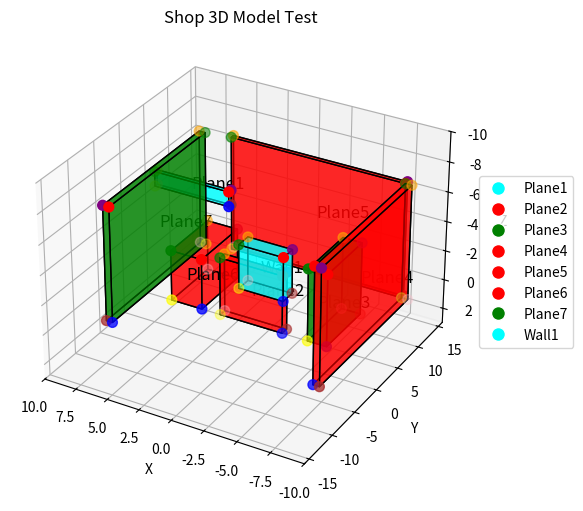

Write Python code to recreate this figure.
import numpy as np
import matplotlib.pyplot as plt
from mpl_toolkits.mplot3d import Axes3D
from mpl_toolkits.mplot3d.art3d import Poly3DCollection

# Constants for 3D plot limits and cube data
X_LIMITS = (-10, 10)
Y_LIMITS = (-16, 16)
Z_LIMITS = (-10, 3)

CUBES_INFO = [
    {
        "name": "Plane1",
        "color": "cyan",
        "face_points": [
            [4, 7, -5],
            [10, 7, -5],
            [4, 7, -4]
        ],
        "depth_point": [0, 7.5, 0],
        "invert_x": True,
        "invert_y": True,
        "record_face": 0
    },
    {
        "name": "Plane2",
        "color": "red",
        "face_points": [
            [-1, 5, -1],
            [4, 5, -1],
            [-1, 5, 3]
        ],
        "depth_point": [0, 6, 0],
        "invert_x": True,
        "invert_y": True,
        "record_face": 0
    },
    {
        "name": "Plane3",
        "color": "green",
        "face_points": [
            [-4.5, 5, -2],
            [-3, 5, -2],
            [-4.5, 5, 3]
        ],
        "depth_point": [0, 13, 0],
        "invert_x": True,
        "invert_y": True,
        "record_face": 0
    },
    {
        "name": "Plane4",
        "color": "red",
        "face_points": [
            [-6, -2.5, -5],
            [-6, 18.5, -5],
            [-6, -2.5, 3]
        ],
        "depth_point": [-6.5, 0, 0],
        "invert_x": True,
        "invert_y": True,
        "record_face": 1
    },
    {
        "name": "Plane5",
        "color": "red",
        "face_points": [
            [-6, 18.5, -5],
            [8, 18.5, -5],
            [-6, 18.5, 3]
        ],
        "depth_point": [0, 19, 0],
        "invert_x": True,
        "invert_y": True,
        "record_face": 0
    },
    {
        "name": "Plane6",
        "color": "red",
        "face_points": [
            [5.5, 5, -0.5],
            [8, 5, -0.5],
            [5.5, 5, 3]
        ],
        "depth_point": [0, 13, 0],
        "invert_x": True,
        "invert_y": True,
        "record_face": 0
    },
    {
        "name": "Plane7",
        "color": "green",
        "face_points": [
            [10, -2.5, -5],
            [10, 18, -5],
            [10, -2.5, 3]
        ],
        "depth_point": [10.5, 0, 0],
        "invert_x": True,
        "invert_y": False,
        "record_face": 1
    },
    {
        "name": "Wall1",
        "color": "cyan",
        "face_points": [
            [-1.75, 3, -3],
            [1.75, 3, -3],
            [-1.75, 3, 0]
        ],
        "depth_point": [0, 5, 0],
        "invert_x": True,
        "invert_y": True,
        "record_face": 0
    },
#     {
#         "name": "Wall2",
#         "color": "red",
#         "face_points": [
#             [-2, -3, -3],
#             [-2, 3, -3],
#             [-2, -3, 0]
#         ],
#         "depth_point": [-1.75, 0, 0],
#         "invert_x": True,
#         "invert_y": True,
#         "record_face": 1
#     },
#     {
#         "name": "Wall3",
#         "color": "green",
#         "face_points": [
#             [2, -3, -3],
#             [2, 3, -3],
#             [2, -3, 0]
#         ],
#         "depth_point": [1.75, 5, 0],
#         "invert_x": True,
#         "invert_y": False,
#         "record_face": 1
#     }
 ]

def plot_cube_with_index(ax, face_points, depth_point, color='r', alpha=0.5, plane_name=""):
    # Convert list to numpy array for vector calculations
    p0, p1, p2 = face_points
    vec1 = p1 - p0
    vec2 = p2 - p0

    if np.allclose(np.cross(vec1, vec2), 0):
        raise ValueError("Invalid face points (collinear).")

    p3 = p1 + (p2 - p0)
    front_face = [p0, p1, p3, p2]

    # Compute the face normal and the depth offset
    normal = np.cross(vec1, vec2)
    normal /= np.linalg.norm(normal)
    dp_vec = depth_point - p0
    depth = np.dot(dp_vec, normal)
    offset = depth * normal

    # Calculate the back face by offsetting the front face
    back_face = [v + offset for v in front_face]

    # Define side faces of the cube
    side1 = [front_face[0], front_face[1], back_face[1], back_face[0]]
    side2 = [front_face[1], front_face[2], back_face[2], back_face[1]]
    side3 = [front_face[2], front_face[3], back_face[3], back_face[2]]
    side4 = [front_face[3], front_face[0], back_face[0], back_face[3]]
    cube_faces = []
    cube_faces.append((0, front_face))
    cube_faces.append((1, back_face))
    cube_faces.append((2, side1))
    cube_faces.append((3, side2))
    cube_faces.append((4, side3))
    cube_faces.append((5, side4))

    # Add 3D polygons to the plot
    if ax is not None:
        poly3d_list = [face for idx, face in cube_faces]
        poly = Poly3DCollection(poly3d_list, facecolors=color, edgecolors='k', alpha=alpha)
        ax.add_collection3d(poly)

        # Plot corners (vertices) with different colors
        vertices = np.array([p0, p1, p2, p3, back_face[0], back_face[1], back_face[2], back_face[3]])
        vertex_colors = ['red', 'green', 'blue', 'yellow', 'purple', 'orange', 'pink', 'brown']
        ax.scatter(vertices[:, 0], vertices[:, 1], vertices[:, 2], c=vertex_colors, s=50)

        # Add plane name at the centroid of the front face
        centroid = np.mean(front_face, axis=0)
        ax.text(centroid[0], centroid[1], centroid[2], plane_name, color='black', fontsize=12)

    return cube_faces

def test_3d_plot():
    # Create the figure and 3D axes
    fig = plt.figure(figsize=(8, 6))
    ax = fig.add_subplot(111, projection='3d')
    ax.set_proj_type('persp')

    # Set axis limits
    ax.set_xlim(X_LIMITS)
    ax.set_ylim(Y_LIMITS)
    ax.set_zlim(Z_LIMITS)

    # Invert the x-axis to swap left and right
    ax.invert_xaxis()

    # Invert the z-axis so that the negative z-direction is at the top
    ax.invert_zaxis()

    # Set axis labels
    ax.set_xlabel('X')
    ax.set_ylabel('Y')
    ax.set_zlabel('Z')

    # Set plot title to "Shop 3D Model Test"
    ax.set_title('Shop 3D Model Test')

    # Add cubes to the plot
    legend_patches = []
    for cube in CUBES_INFO:
        face_points = np.array(cube["face_points"], dtype=float)
        depth_point = np.array(cube["depth_point"], dtype=float)
        plot_cube_with_index(ax, face_points, depth_point, color=cube["color"], alpha=0.6, plane_name=cube["name"])

        # Add legend entry
        legend_patches.append(plt.Line2D([0], [0], marker='o', color='w',
                                         markerfacecolor=cube["color"], markersize=10,
                                         label=cube["name"]))

    # Add legend to the plot
    ax.legend(handles=legend_patches, loc='center left', bbox_to_anchor=(1, 0.5), fontsize=10)

    # Show the plot
    plt.show()

# Run the test function
if __name__ == "__main__":
    test_3d_plot()
